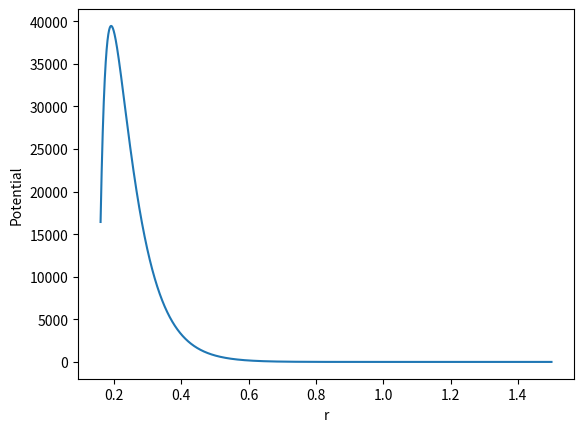

The matplotlib source for this figure:
import matplotlib.pyplot as plt
import numpy as np

t = np.arange(0.16, 1.5, 0.0001)
s = -1.6471*(1.0/t)**6 + 0.6471*np.exp(14.3863*(1-t))
#s = 0.6471*np.exp(14.3863*(1-t))
plt.plot(t, s)

plt.xlabel('r')
plt.ylabel('Potential')
#plt.title('About as simple as it gets, folks')
#plt.grid(True)
#plt.savefig("test.png")
plt.show()
